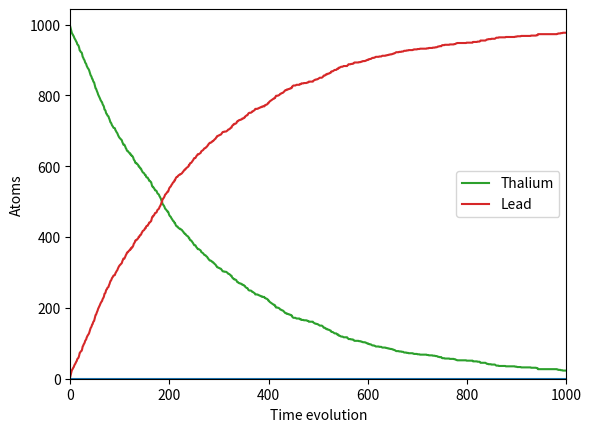

Reproduce this figure in Python.

# coding: utf-8

# In[48]:


#New importance sampling for w(x)= x^-1
import matplotlib.pyplot as plt
import numpy as np
import random as random
from scipy.integrate import quad
from math import log

def h(x):
    return 1/(np.exp(x)+1)

def w(x):
    return 1/x
    # Given w(x) = x^-1

def IMontepython(N):
    I = 0
    A = quad(w,0,1)[0]
    for i in range(N):
        x = random.random()
        y = ((x**2) * (2*log((x))-1))/4
        I += h(y) 
        #Given by lecture 11
    I_n = (I * A) / N
        
    return I_n
print('Integral Value:', IMontepython(1000000))


# In[53]:


#This is the non-uniform distribution from Lecture #14



T = 3.053*60
t = np.linspace(0,1000,100)

y = (2**(-t/T)*np.log(2)/T)
Thal = []
Lead = []
NThal = 100
NLead = 0
N = 1000
N_time = 1000
N_Lead = np.zeros([N_time-1])  #the array to store the number of decayed atoms in each time step 
N_Thal = N * np.ones([N_time-1])

plt.plot(t,y)
plt.xlim(0,1000)
plt.show()


m = np.log(2)/T
x = []

for i in range(N):
    Thal.append(NThal)
    
    Lead.append(NLead)

    #Generating random value
    
    s = np.random.random()
    # Here is attempt at generating non-uniform distribution by forcing a gaussian-esque distribution of the decay.
    s_0 = (np.e**((-s**2)))
    x.append(-np.log(1-s)/m)
    x_0 = int(-np.log(1-s)/m)
    if x_0<N_time:   
        #Counting Decay
        N_Lead[x_0:] += 1 
        N_Thal[x_0:] -= 1 
        
plt.hist(x,100, density=1)
plt.xlim(0,1000)
plt.show()

plt.plot(N_Thal, label='Thalium')
plt.plot(N_Lead, label='Lead')
plt.xlabel("Time evolution")
plt.ylabel("Atoms")    
plt.legend()
plt.show()

